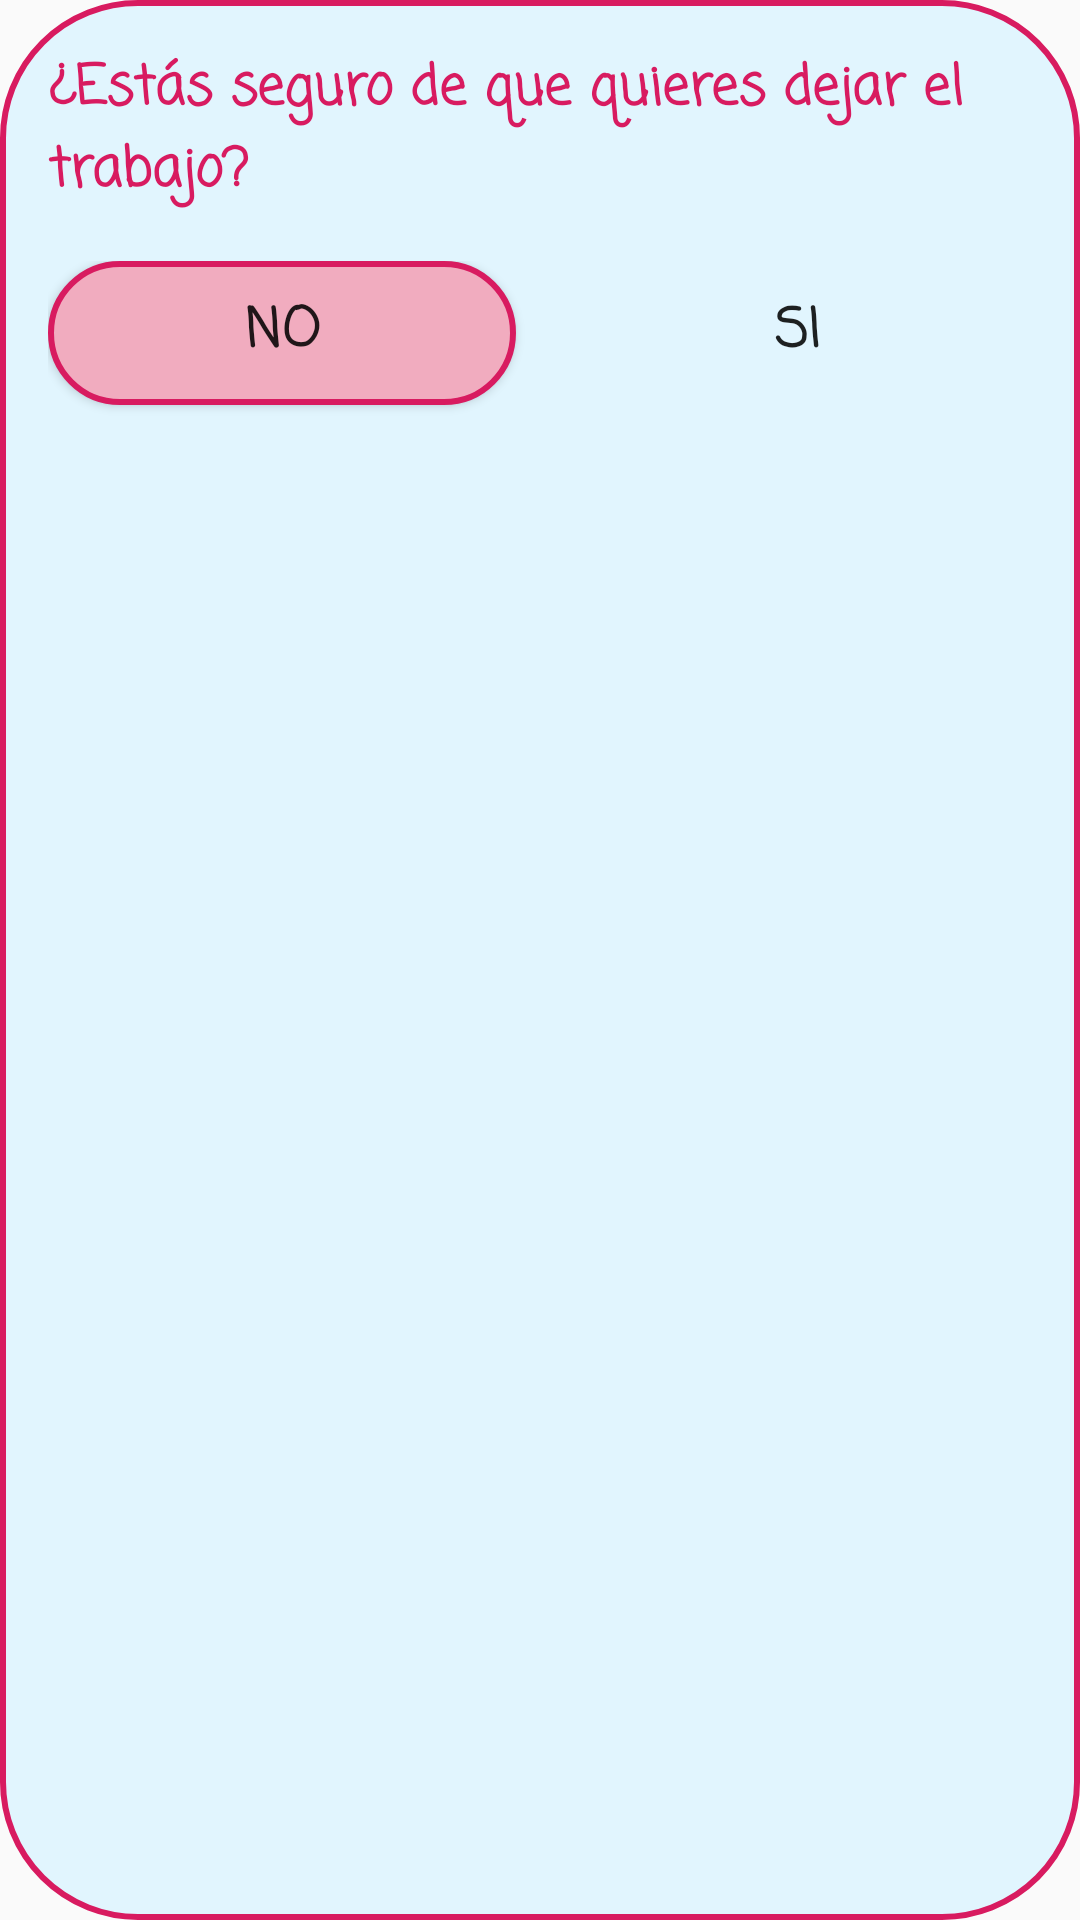

Write the Android layout XML for this screen, with the resource values it uses.
<!-- AndroidManifest.xml: application theme AppTheme -->
<!-- res/layout/alert_seguro_dejar_trabajo.xml -->
<?xml version="1.0" encoding="utf-8"?>
<LinearLayout xmlns:android="http://schemas.android.com/apk/res/android"
    xmlns:app="http://schemas.android.com/apk/res-auto"
    xmlns:tools="http://schemas.android.com/tools"
    android:layout_width="match_parent"
    android:layout_height="wrap_content"
    android:background="@drawable/buscador_style_ripple"
    android:gravity="center_horizontal"
    android:orientation="vertical"
    android:padding="16dp">

    <TextView
        android:id="@+id/textView19"
        android:layout_width="wrap_content"
        android:layout_height="wrap_content"
        android:fontFamily="casual"
        android:text="@string/seguro_dejar_trabajo"
        android:textColor="@color/colorAccent"
        android:textSize="18sp"
        android:textStyle="bold" />

    <Space
        android:layout_width="match_parent"
        android:layout_height="16dp" />

    <LinearLayout
        android:layout_width="match_parent"
        android:layout_height="match_parent"
        android:orientation="horizontal">

        <Button
            android:id="@+id/btn_no_dejar_trabajo"
            android:layout_width="match_parent"
            android:layout_height="wrap_content"
            android:layout_weight="1"
            android:background="@drawable/btn_usar_style"
            android:fontFamily="casual"
            android:text="@string/no"
            android:textSize="18sp"
            android:textStyle="bold" />

        <Space
            android:layout_width="16dp"
            android:layout_height="wrap_content" />

        <Button
            android:id="@+id/btn_si_dejar_trabajo"
            android:layout_width="match_parent"
            android:layout_height="wrap_content"
            android:layout_weight="1"
            android:background="@drawable/btn_malvender_style"
            android:fontFamily="casual"
            android:text="@string/si"
            android:textSize="18sp"
            android:textStyle="bold" />
    </LinearLayout>

</LinearLayout>
<!-- resources referenced by this layout -->
<resources>
  <color name="colorAccent">#D81B60</color>
  <!-- drawable btn_malvender_style (drawable) -->
  <?xml version="1.0" encoding="utf-8"?>
  <shape xmlns:android="http://schemas.android.com/apk/res/android">
  
      <solid android:color="@color/verde_suave" />
      <corners android:radius="45dp" />
      <stroke android:color="@color/verde_oscuro" android:width="2dp"/>
  
  </shape>
  <!-- drawable btn_usar_style (drawable) -->
  <?xml version="1.0" encoding="utf-8"?>
  <shape xmlns:android="http://schemas.android.com/apk/res/android">
  
      <solid android:color="@color/colorAccentSuave2" />
      <corners android:radius="45dp" />
      <stroke android:color="@color/colorAccent" android:width="2dp"/>
  
  </shape>
  <!-- drawable buscador_style_ripple (drawable) -->
  <?xml version="1.0" encoding="utf-8"?>
  <shape   xmlns:android="http://schemas.android.com/apk/res/android">
  
      <corners android:radius="45dp" />
      <solid android:color="@color/colorSuave" />
      <stroke android:width="2dp" android:color="@color/colorAccent" />
  
  </shape>
  <string name="no">NO</string>
  <string name="seguro_dejar_trabajo">¿Estás seguro de que quieres dejar el trabajo?</string>
  <string name="si">SI</string>
  <style name="AppTheme" parent="Theme.AppCompat.Light.DarkActionBar">
          
          <item name="colorPrimary">@color/colorPrimary</item>
          <item name="colorPrimaryDark">@color/colorPrimaryDark</item>
          <item name="colorAccent">@color/colorAccent</item>
      </style>
  <color name="verde_suave">#6DB87C</color>
  <color name="verde_oscuro">#477550</color>
  <color name="colorAccentSuave2">#F1ACBF</color>
  <color name="colorSuave">#E1F5FE</color>
  <color name="colorPrimary">#81D4FA</color>
  <color name="colorPrimaryDark">#29B6F6</color>
</resources>
